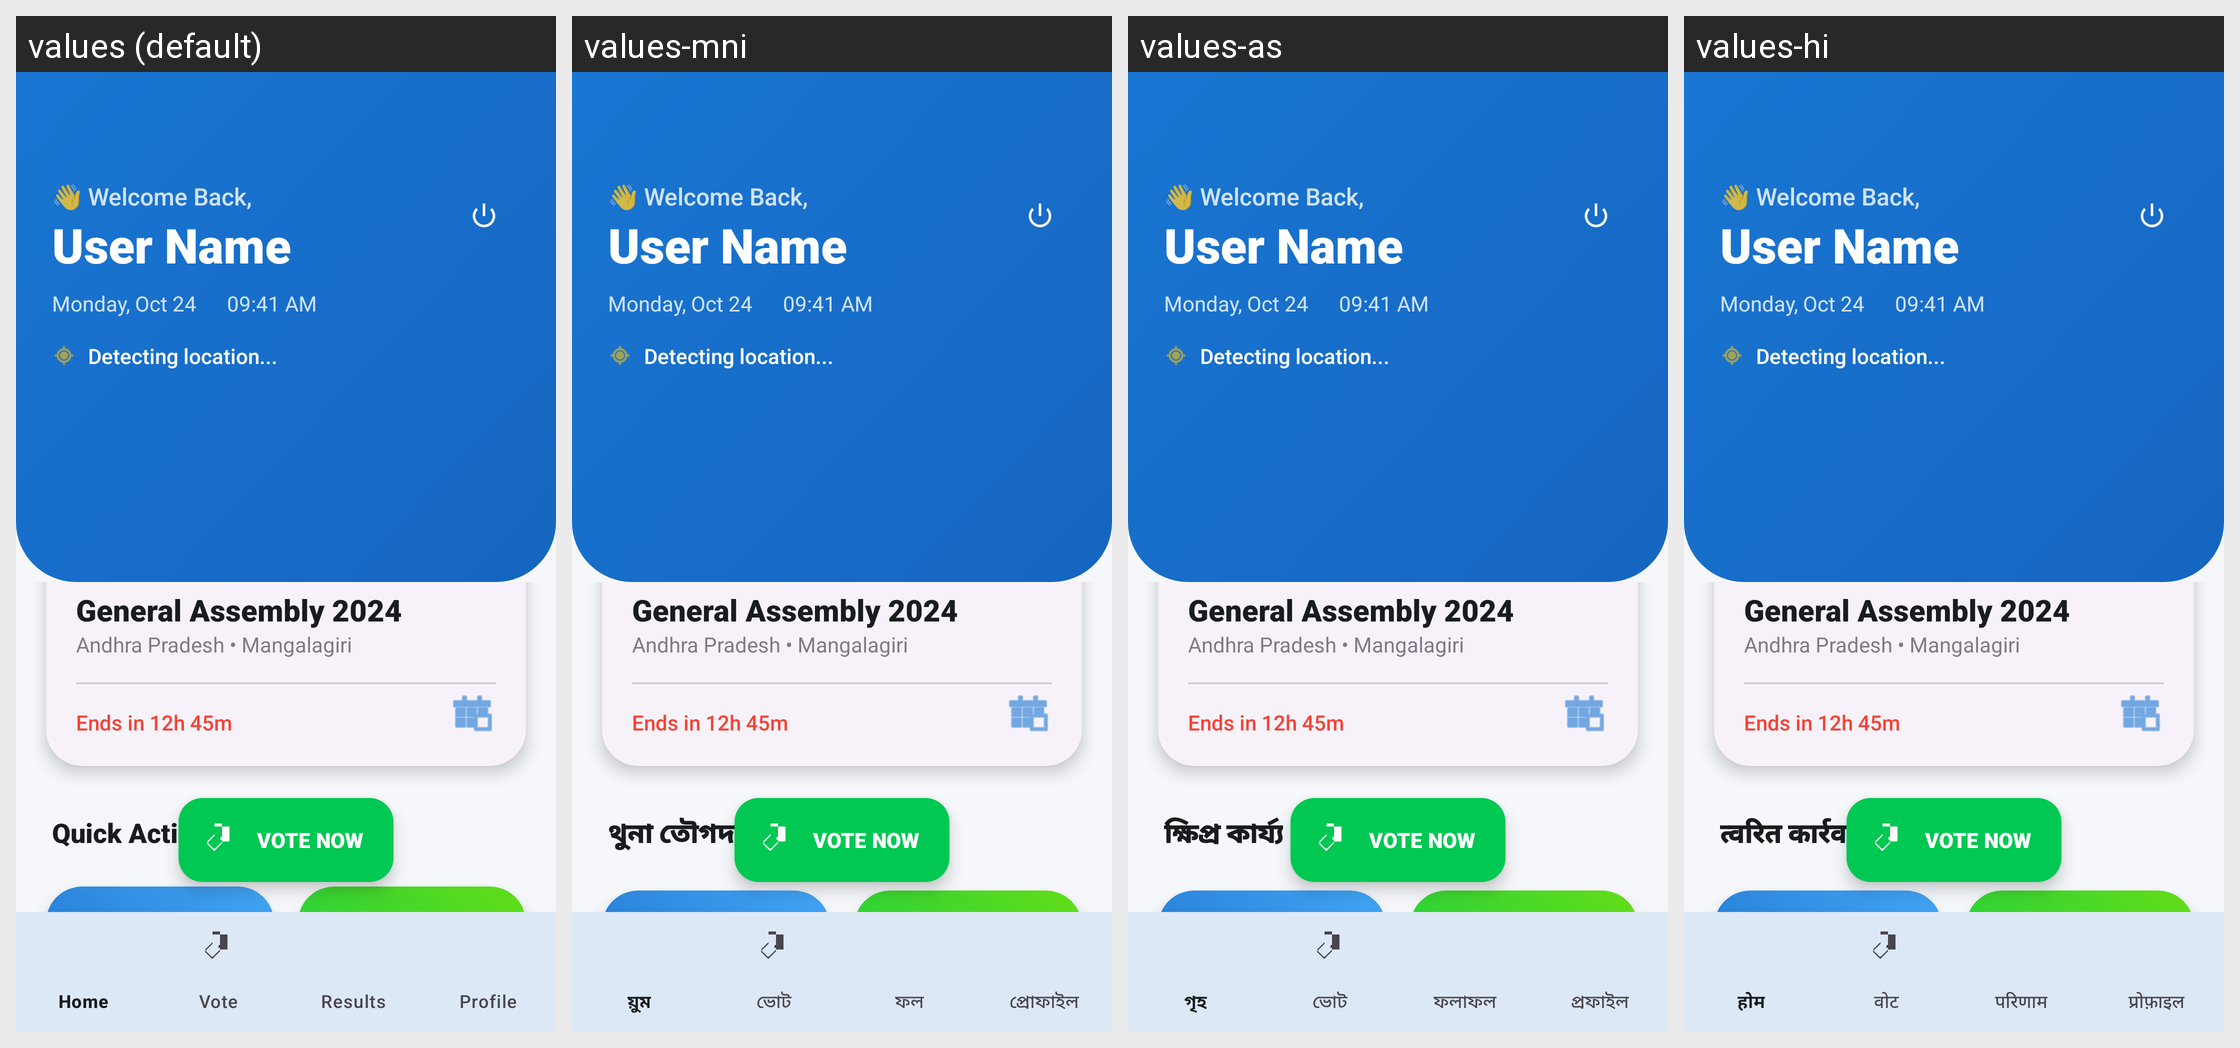

For this localized Android screen grid, give each drawn string resource with its value in every locale shown.
Android screen res/layout/activity_home.xml rendered under 4 locales, left to right: values (default), values-mni, values-as, values-hi. Device: Nexus 5 (rendered at 1080×1920; each locale shown at half size, 540×960, under a caption strip naming it); theme Theme.DVoteSystem.
Other locales in the repository, not shown: values-bn, values-brx, values-doi, values-gu, values-kn, values-kok, values-ks, values-mai, values-ml, values-mr, values-ne, values-or, values-pa, values-sa, values-sat, values-sd, values-ta, values-te, values-ur.
Strings drawn on this screen, with the default value and each locale's value (text and hints the layout hard-codes, and strings that could not be matched under every locale, appear in the picture but are not listed):

welcome_back_emoji
  values: 👋 Welcome Back,
  values-mni: 👋 Welcome Back,  [not translated; the default value is used]
  values-as: 👋 Welcome Back,  [not translated; the default value is used]
  values-hi: 👋 Welcome Back,  [not translated; the default value is used]

quick_actions
  values: Quick Actions
  values-mni: থুনা তৌগদবশিং
  values-as: ক্ষিপ্ৰ কাৰ্য্য
  values-hi: त्वरित कार्रवाई

nav_profile
  values: Profile
  values-mni: প্ৰোফাইল
  values-as: প্ৰফাইল
  values-hi: प्रोफ़ाइल
